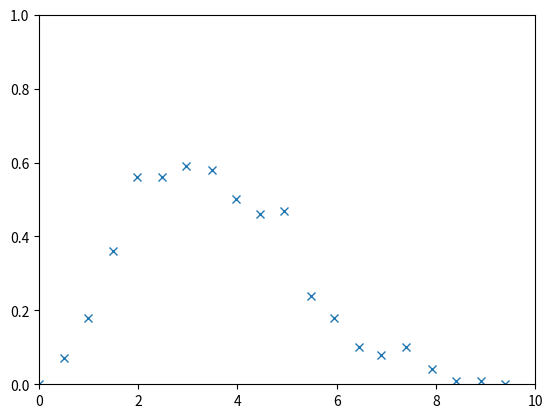

The matplotlib source for this figure:
EXTERNAL_ASSETS = 0.8
BANK_DEFAULTS = []
DATA = {}

class Bank(object):
    def __init__(self, bank_id, interbank_assets=0.2, liabilities=0.96):
        self.bank_id = bank_id
        self.interbank_assets = interbank_assets
        self.liabilities = liabilities
        self.default = False
        self.bank_connected = [] #List of banks it owes money to
        self.bank_lent = 0 #Number of banks owing money from it
        self.edges = [] # Elements of edges: (the bank itself, the bank it borrows money from, the amount of liabilities)
        
    # For NetworkX to label the bank based on ID.
    def __str__(self):
        return str(self.bank_id)
    
    # This function is called when the bank connected to 'self' defaults, transmitting its loss to the asset.
    def update_total_assets(self, loss):
        self.interbank_assets -= loss 
        global EXTERNAL_ASSETS
        if(EXTERNAL_ASSETS + self.interbank_assets < self.liabilities):
            global BANK_DEFAULTS
            BANK_DEFAULTS.append(self)
        
    # This function is called every time 'self' borrows money from a new bank.  
    def update_connection(self, bank):
        self.bank_connected.append(bank)
        bank.bank_lent += 1
    
    # This function is called when the bank is set to default.
    def default_bank(self):
        self.default = True
        for bank in self.bank_connected:
            if (bank.default==False):
                bank.update_total_assets(self.interbank_assets/bank.bank_lent)
    
    def total_assets(self):
        return self.interbank_assets + EXTERNAL_ASSETS

class Graph(object):
    def __init__(self, bank_number=5, average_degree=5, iteration=2):
        self.bank_number = bank_number
        self.average_degree = average_degree
        self.bank_list = []
        self.iteration = iteration
        self.global_cascades = 0
        self.borrow_probability = 0
        self.connection = 0
    
    # Generate random banks and random connections between banks.
    def generate_bank(self):
        self.borrow_probability = self.average_degree/self.bank_number
        for i in range(self.bank_number):
            newBank = Bank(bank_id=i)
            self.bank_list.append(newBank)
        potential_lender = self.bank_list.copy()
        
        for bank in self.bank_list:
            for lender in potential_lender:
                import random
                tendency = random.uniform(0, 1) # Generate random number. The lower, the higher chance of a connection.
                if(bank!=lender and tendency < self.borrow_probability):
                    bank.update_connection(lender)
                    self.connection += 1
        
        self.random_default_bank()
        self.print_banks_status()
        if(len(BANK_DEFAULTS)/self.bank_number >= 0.05):
            self.global_cascades += 1
        
    def draw_graph(self):
        self.connection = 0
        for i in range(0,self.iteration):
            global BANK_DEFAULTS
            BANK_DEFAULTS.clear()
            self.bank_list.clear()
            self.generate_bank()
        self.store_data()
        
    def print_banks_status(self):
        global BANK_DEFAULTS
        #print("Total Number of Defaults ", len(BANK_DEFAULTS))
            
    def random_default_bank(self):
        import random
        random_bank = random.choice(self.bank_list)
        #print("The bank chosen to default is Bank" , random_bank.bank_id)
        global BANK_DEFAULTS
        BANK_DEFAULTS.append(random_bank)
        i = 0
        while i < len(BANK_DEFAULTS):
            #print(len(BANK_DEFAULTS))
            BANK_DEFAULTS[i].default_bank()
            i+=1
        
    def store_data(self):
        import json
        #average_degree = self.average_degree
        prob_contagion = self.global_cascades/self.iteration
        average_degree = self.connection / (self.iteration * self.bank_number)
        print("Average Degree : ", average_degree , "Probability of Contagion : ", prob_contagion)
        #print("Average Degree : ", average_degree , "Actual Total : ", connection)
        DATA[average_degree] = prob_contagion

import numpy as np
for i in np.arange(0,10,0.5):
    graph = Graph(bank_number=100, average_degree=i, iteration=100)
    graph.draw_graph()

import matplotlib.pyplot as plt
import json
import collections

x_axis = []
y_axis = []

DATA = dict(sorted(DATA.items()))
for key, value in DATA.items():
    x_axis.append(float(key))
    y_axis.append(float(value))
    
x_axis = np.array(x_axis)
y_axis = np.array(y_axis)

# plt.scatter(x_axis, y_axis)
plt.plot(x_axis, y_axis, "x")
plt.axis([0, 10, 0, 1])
plt.show()